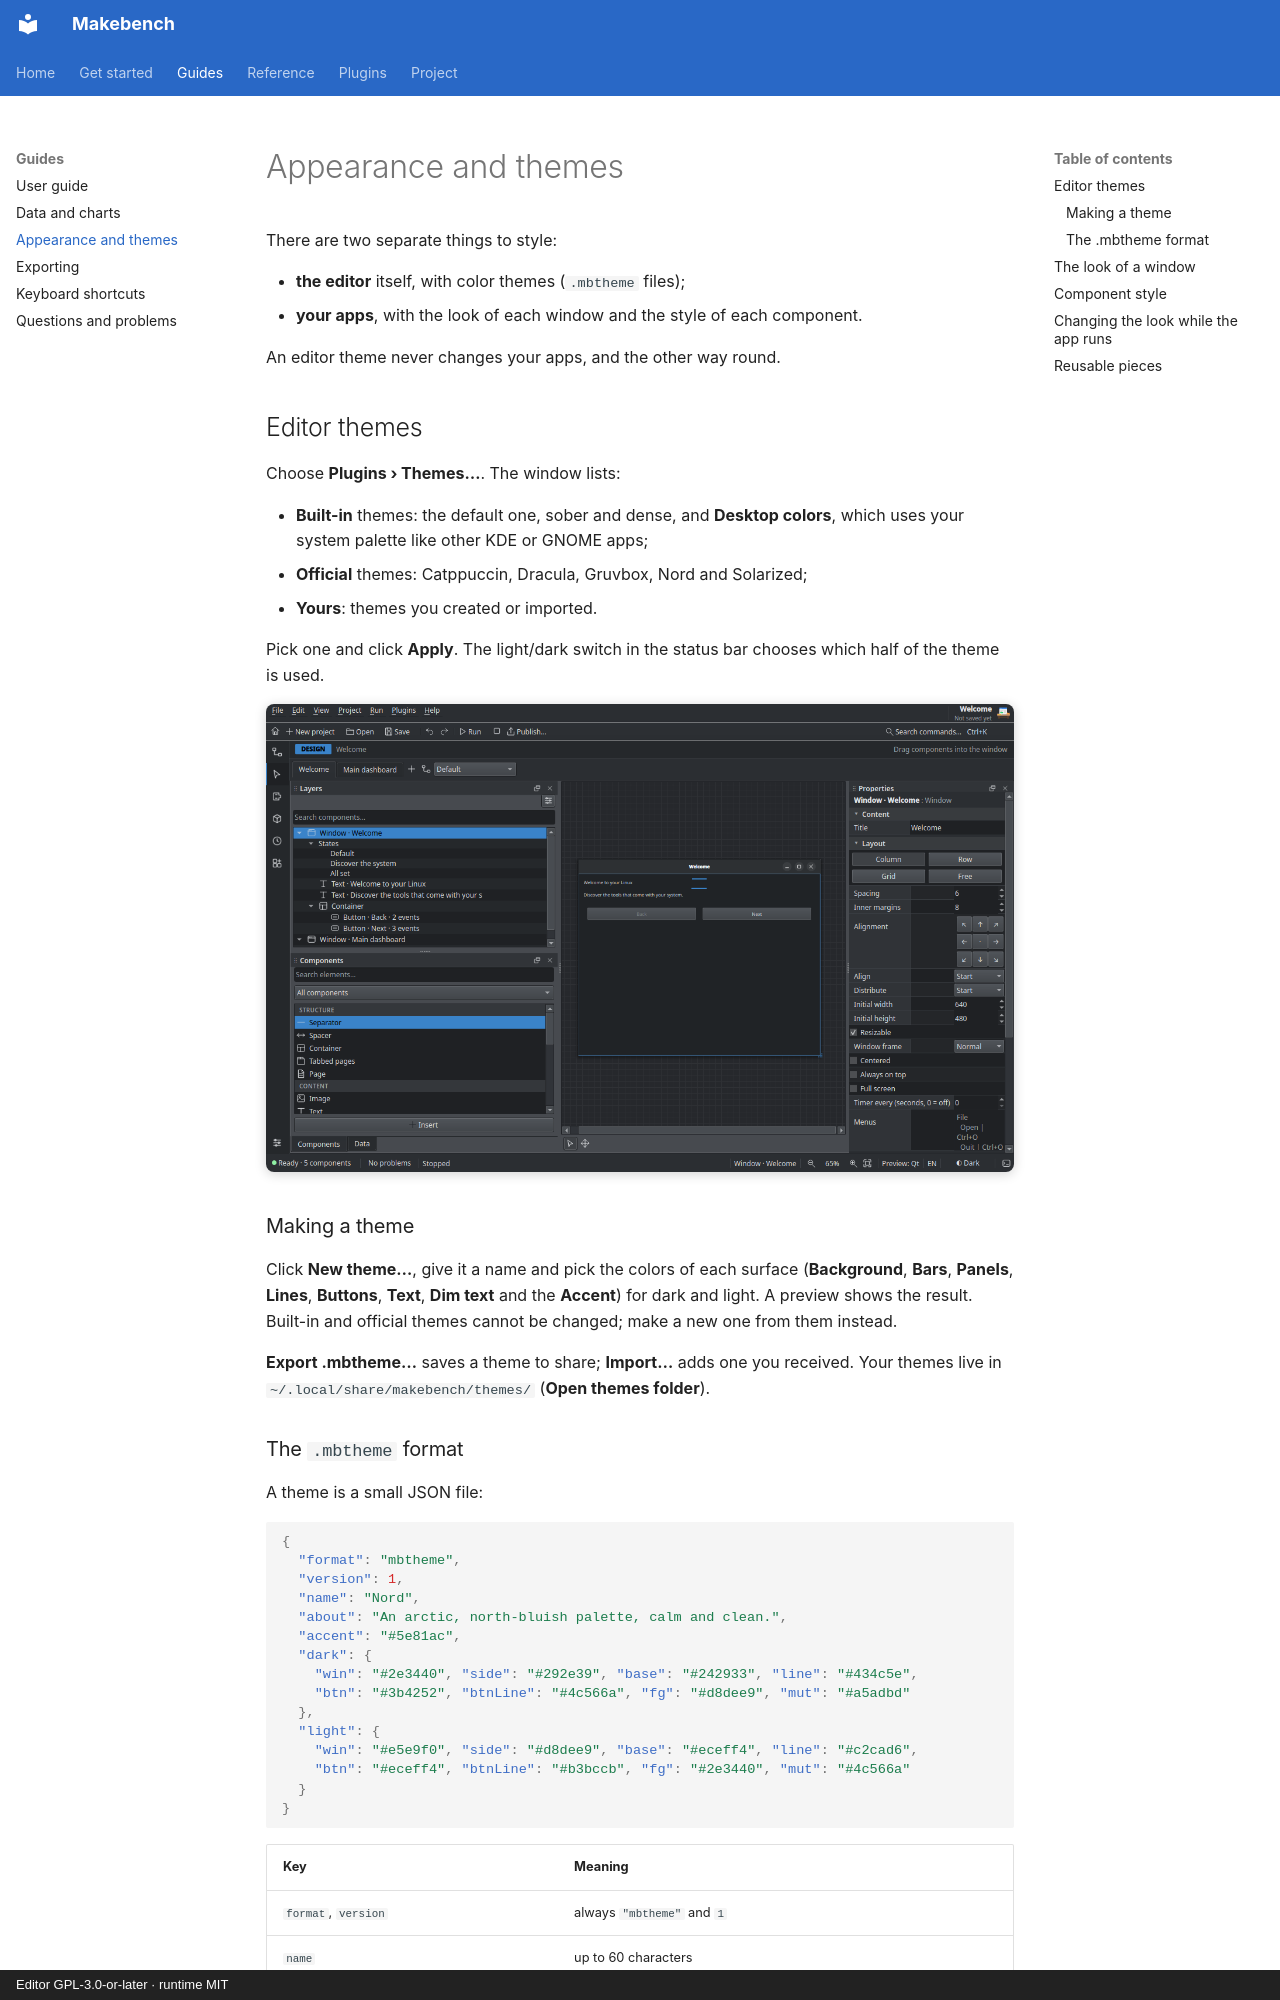

repository: RichardSpinola/makebench · page: appearance/index.html · generator: mkdocs · copyright: Editor GPL-3.0-or-later · runtime MIT

# Appearance and themes

There are two separate things to style:

- **the editor** itself, with color themes (`.mbtheme` files);
- **your apps**, with the look of each window and the style of each component.

An editor theme never changes your apps, and the other way round.

## Editor themes

Choose **Plugins › Themes…**. The window lists:

- **Built-in** themes: the default one, sober and dense, and **Desktop colors**,
  which uses your system palette like other KDE or GNOME apps;
- **Official** themes: Catppuccin, Dracula, Gruvbox, Nord and Solarized;
- **Yours**: themes you created or imported.

Pick one and click **Apply**. The light/dark switch in the status bar chooses
which half of the theme is used.

![The editor in dark mode](images/design-dark.png)

### Making a theme

Click **New theme…**, give it a name and pick the colors of each surface
(**Background**, **Bars**, **Panels**, **Lines**, **Buttons**, **Text**,
**Dim text** and the **Accent**) for dark and light. A preview shows the
result. Built-in and official themes cannot be changed; make a new one from
them instead.

**Export .mbtheme…** saves a theme to share; **Import…** adds one you
received. Your themes live in `~/.local/share/makebench/themes/`
(**Open themes folder**).
